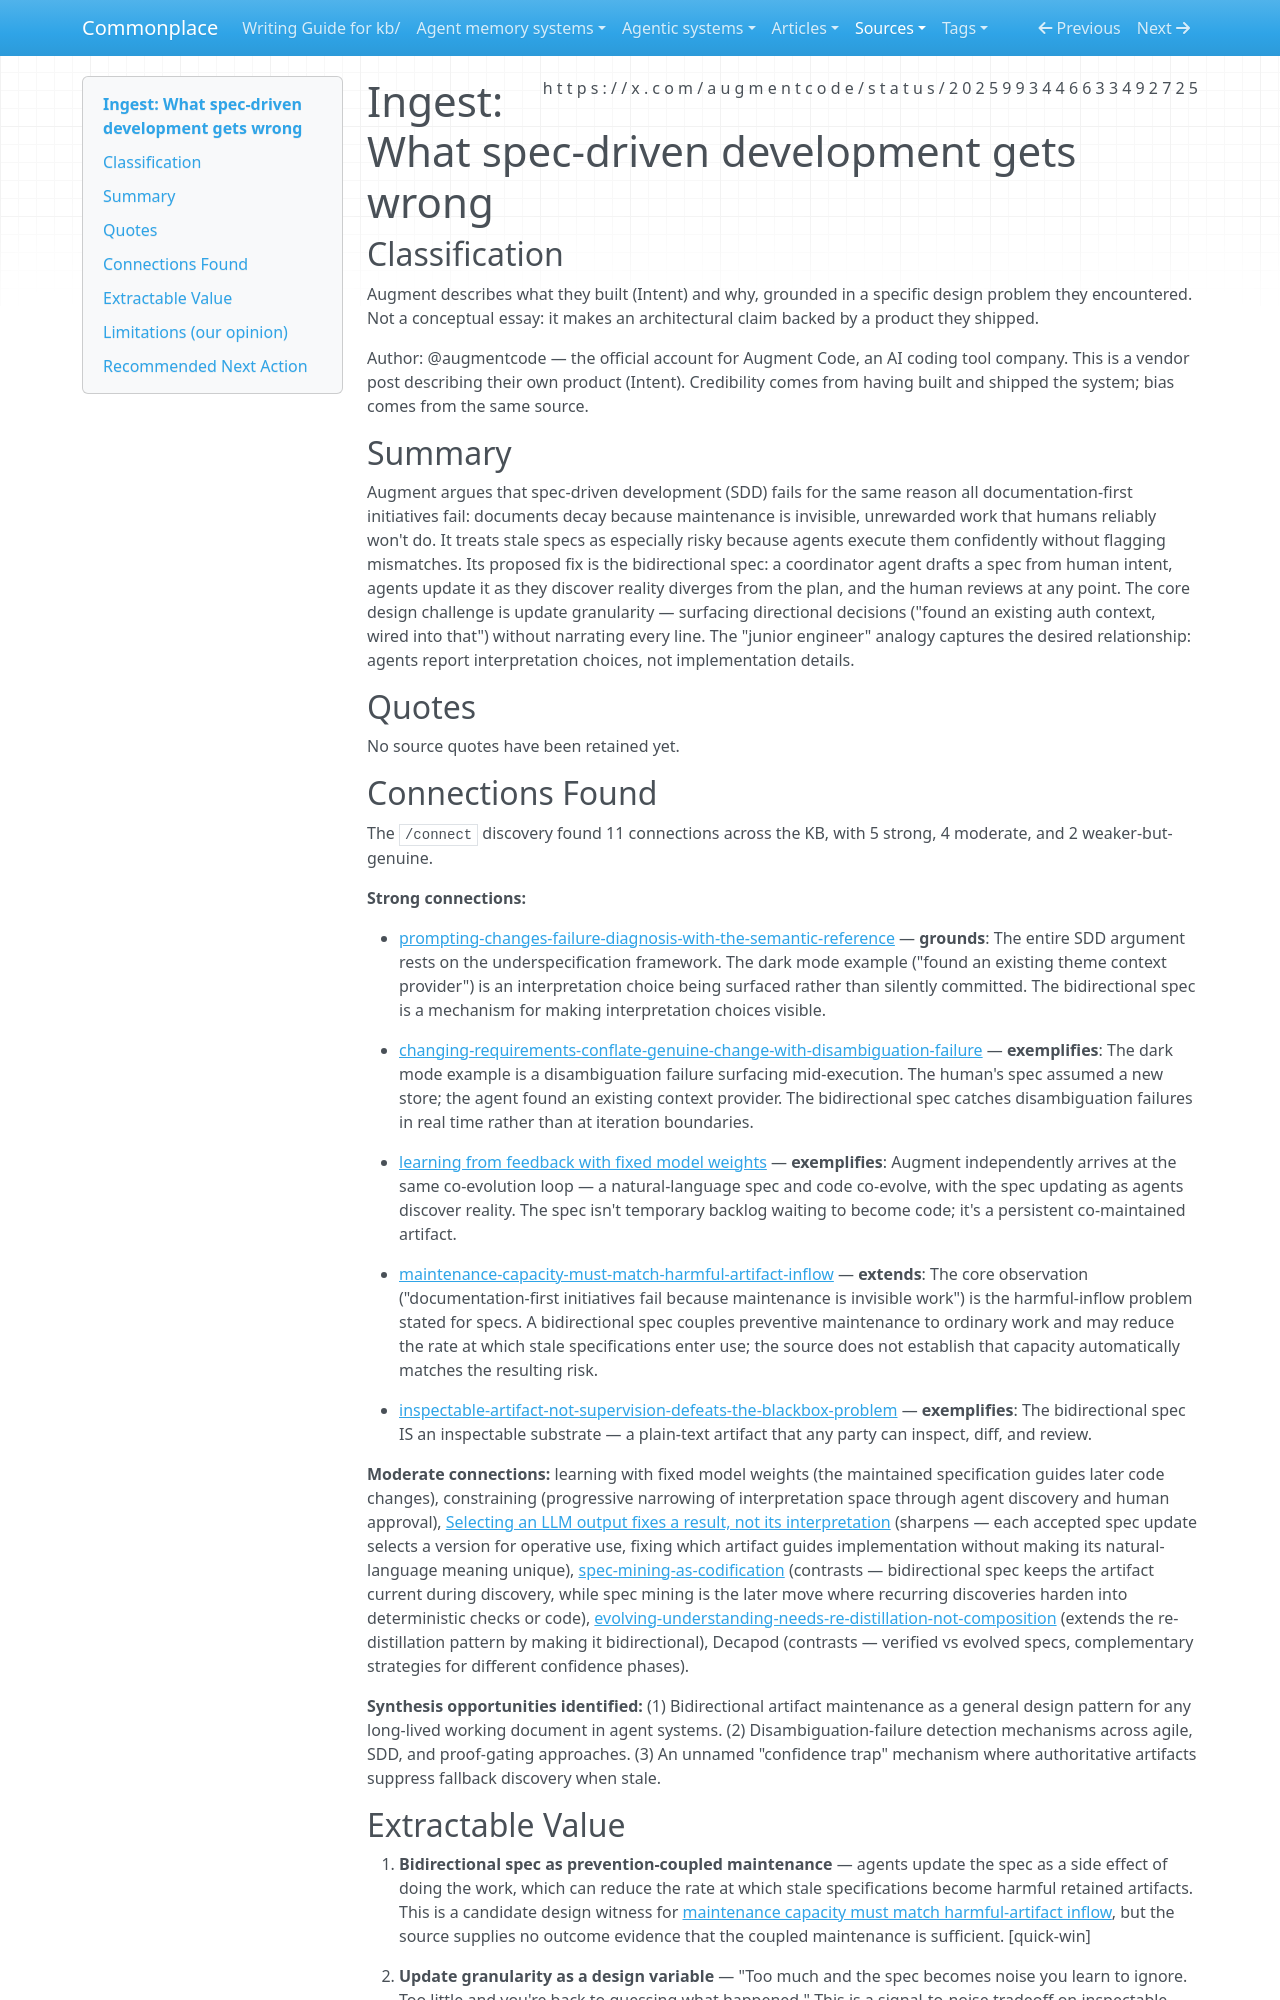

repository: zby/commonplace · page: sources/what-spec-driven-development-gets-wrong-2025993446633492725.ingest/index.html · generator: mkdocs

---
description: Augment's argument that spec-driven development fails unless agents co-maintain the spec — bidirectional spec as a mechanism for matching maintenance throughput to generation throughput
source: https://x.com/augmentcode/status/2025993446633492725
captured: "2026-03-10T13:09:52.885228+00:00"
capture: xdk
genre: practitioner-report
snapshot_sha256: aeb7aaf79c4b4610f7f552809f5fcde88ca42d1221eac08bfd7005964f787947
status_id: 2025993446633492725
conversation_id: 2025993446633492725
post_count: 1
ingested: "2026-03-10"
type: types/ingest-report.md
domains: [spec-driven-development, agent-architecture, documentation-maintenance]
---

# Ingest: What spec-driven development gets wrong

## Classification

Augment describes what they built (Intent) and why, grounded in a specific design problem they encountered. Not a conceptual essay: it makes an architectural claim backed by a product they shipped.

Author: @augmentcode — the official account for Augment Code, an AI coding tool company. This is a vendor post describing their own product (Intent). Credibility comes from having built and shipped the system; bias comes from the same source.

## Summary

Augment argues that spec-driven development (SDD) fails for the same reason all documentation-first initiatives fail: documents decay because maintenance is invisible, unrewarded work that humans reliably won't do. It treats stale specs as especially risky because agents execute them confidently without flagging mismatches. Its proposed fix is the bidirectional spec: a coordinator agent drafts a spec from human intent, agents update it as they discover reality diverges from the plan, and the human reviews at any point. The core design challenge is update granularity — surfacing directional decisions ("found an existing auth context, wired into that") without narrating every line. The "junior engineer" analogy captures the desired relationship: agents report interpretation choices, not implementation details.

## Quotes

No source quotes have been retained yet.

## Connections Found

The `/connect` discovery found 11 connections across the KB, with 5 strong, 4 moderate, and 2 weaker-but-genuine.

**Strong connections:**

- [prompting-changes-failure-diagnosis-with-the-semantic-reference](../theory/prompting-changes-failure-diagnosis-with-the-semantic-reference.md) — **grounds**: The entire SDD argument rests on the underspecification framework. The dark mode example ("found an existing theme context provider") is an interpretation choice being surfaced rather than silently committed. The bidirectional spec is a mechanism for making interpretation choices visible.

- [changing-requirements-conflate-genuine-change-with-disambiguation-failure](../theory/changing-requirements-conflate-genuine-change-with-disambiguation.md) — **exemplifies**: The dark mode example is a disambiguation failure surfacing mid-execution. The human's spec assumed a new store; the agent found an existing context provider. The bidirectional spec catches disambiguation failures in real time rather than at iteration boundaries.

- [learning from feedback with fixed model weights](../theory/deployed-systems-can-learn-from-feedback-with-fixed-model-weights.md) — **exemplifies**: Augment independently arrives at the same co-evolution loop — a natural-language spec and code co-evolve, with the spec updating as agents discover reality. The spec isn't temporary backlog waiting to become code; it's a persistent co-maintained artifact.

- [maintenance-capacity-must-match-harmful-artifact-inflow](../theory/maintenance-capacity-must-match-harmful-artifact-inflow.md) — **extends**: The core observation ("documentation-first initiatives fail because maintenance is invisible work") is the harmful-inflow problem stated for specs. A bidirectional spec couples preventive maintenance to ordinary work and may reduce the rate at which stale specifications enter use; the source does not establish that capacity automatically matches the resulting risk.

- [inspectable-artifact-not-supervision-defeats-the-blackbox-problem](../theory/inspectable-artifact-not-supervision-defeats-the-blackbox-problem.md) — **exemplifies**: The bidirectional spec IS an inspectable substrate — a plain-text artifact that any party can inspect, diff, and review.

**Moderate connections:** learning with fixed model weights (the maintained specification guides later code changes), constraining (progressive narrowing of interpretation space through agent discovery and human approval), [Selecting an LLM output fixes a result, not its interpretation](../theory/selecting-an-llm-output-fixes-a-result-not-its-interpretation.md) (sharpens — each accepted spec update selects a version for operative use, fixing which artifact guides implementation without making its natural-language meaning unique), [spec-mining-as-codification](../theory/spec-mining-as-codification.md) (contrasts — bidirectional spec keeps the artifact current during discovery, while spec mining is the later move where recurring discoveries harden into deterministic checks or code), [evolving-understanding-needs-re-distillation-not-composition](../theory/evolving-understanding-needs-holistic-rewrite-not-composition.md) (extends the re-distillation pattern by making it bidirectional), Decapod (contrasts — verified vs evolved specs, complementary strategies for different confidence phases).

**Synthesis opportunities identified:** (1) Bidirectional artifact maintenance as a general design pattern for any long-lived working document in agent systems. (2) Disambiguation-failure detection mechanisms across agile, SDD, and proof-gating approaches. (3) An unnamed "confidence trap" mechanism where authoritative artifacts suppress fallback discovery when stale.
